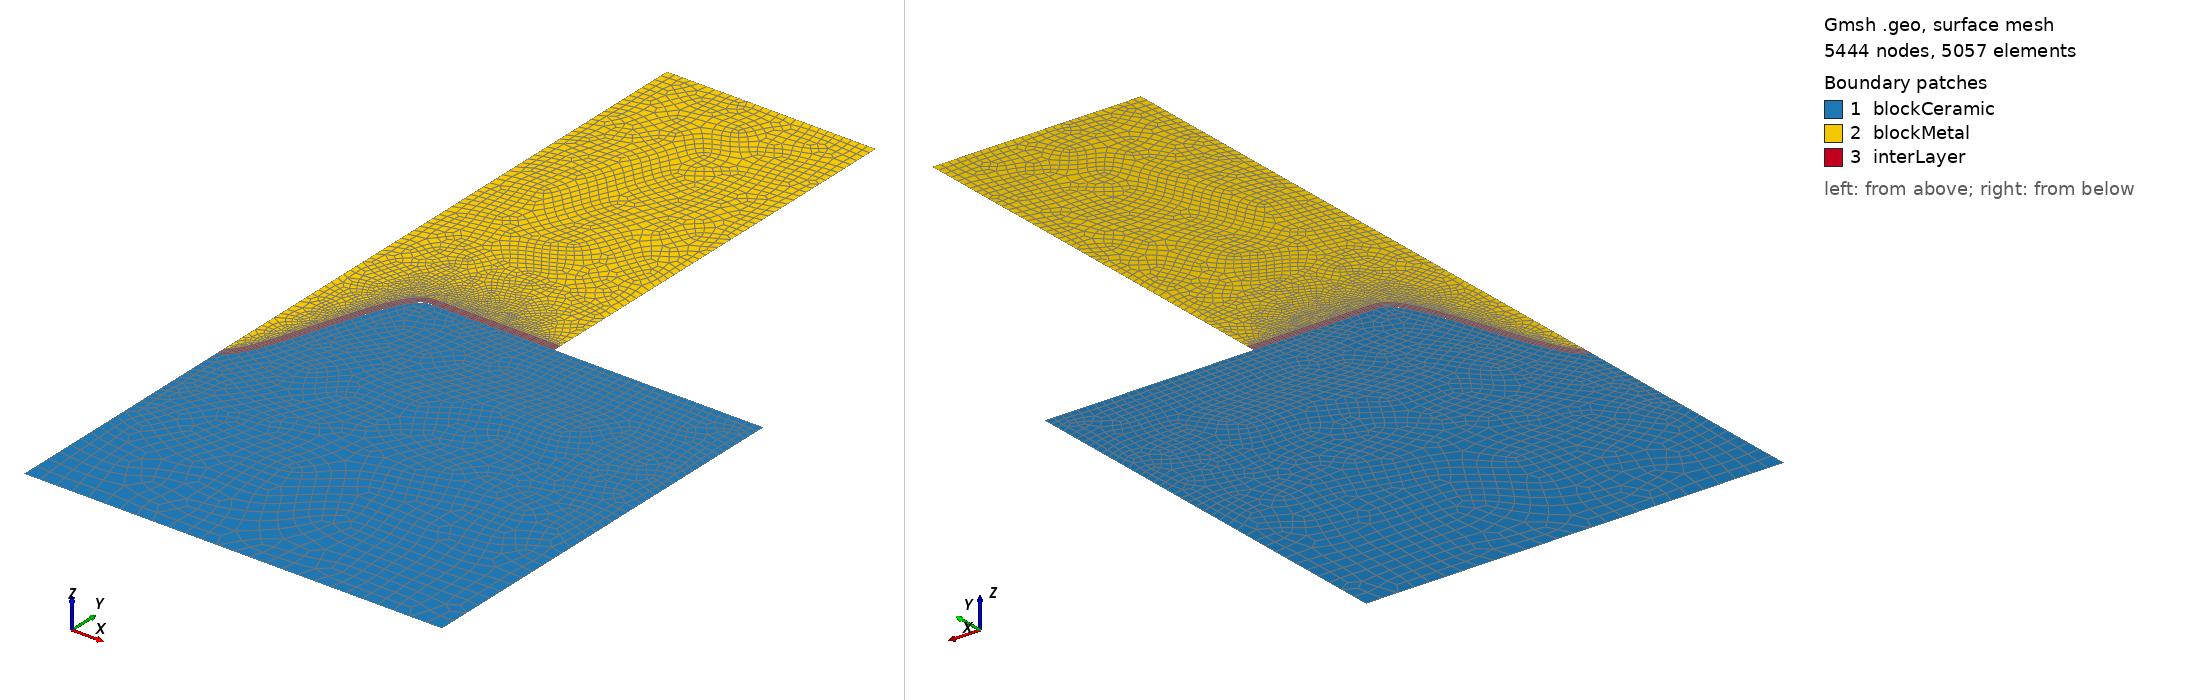

Gmsh geometry script, surface-meshed: 5444 nodes, 5057 surface elements. Boundary patches (legend numbers): 1 blockCeramic, 2 blockMetal, 3 interLayer. Left view from above one corner, right view from below the opposite corner. Legend entries are the model's physical surfaces. The drawing asked Gmsh for element sizes between 1% and 20% of the model's largest extent; the script's own settings can give other sizes.

=== cosine_conformal1.geo (drawn) ===
lx   = 0.5;       // width of the model, in unit um
ly   = 0.5;       // height of the model, in unit um
dw   = 0.1;       // width of the defect located at the top middle, in unit um
dh   = 0.2;       // length of the defect, in unit um
dInt = 0.01;      // Initial thickenss of the interlayer, in unit um
nSE  = 51;      // Number of discretization points of the cosine shape defect for SE
nLi  = 51;      // Number of discretization points of the cosine shape defect for Li
nInt = 51;      // Number of discretization points of the cosine shape defect for interlyer

m0SE  = 0.02;    // mesh characteristic length for bottom points of SE
m1SE  = 0.005;   // mesh characteristic length for interface points of SE
m0Li  = 0.01;    // mesh characteristic length for top points of Li
m1Li  = 0.005;   // mesh characteristic length for bottom points of Li
m0Int = 0.005;   // mesh characteristic length for top points of interlayer
m1Int = 0.005;   // mesh characteristic length for interface points of interlayer

//**** Create SE geometry**/
Point(newp) = {0, -ly, 0, m0SE};
Point(newp) = {lx,-ly, 0, m0SE};
bSEp        = newp;     //Start point of the curved boundary of the SE
Point(bSEp) = {lx,0, 0, m1SE};
Line(1)     = {bSEp-2, bSEp-1};
Line(2)     = {bSEp-1, bSEp};
For i In {0 : nSE+1}
   x        = dw - dw*i/(nSE + 1);
   np       = newp;
   Point(np)= {x, -dh/2.0*(1+Cos(Pi*x/dw)), 0, m1SE};
EndFor
eSEp        = np;   //End point of the curved boundary of the SE
Line(3)  = {bSEp: eSEp};
Line(4)  = {eSEp, bSEp-2};
//*** Create loops from SE **/
Curve Loop(5) = {1:4};

//**** Create Li geometry**/
Point(newp) = {lx/2, ly, 0, m0Li};
Point(newp) = {0,    ly, 0, m0Li};
bLip        = newp;     //Start point of the curved boundary of the Li
Point(bLip) = {0,  dInt-dh, 0, m1Li};
Line(11)    = {bLip-2,bLip-1};
Line(12)    = {bLip-1,bLip};
For i In {1 : nLi+1}
   x        = dw*i/(nLi + 1);
   dy       = Pi/2*dh/dw * Sin(Pi*x/dw);
   np       = newp;
   Point(np)= {x-dy*dInt/Sqrt(1+dy*dy), -dh/2.0*(1+Cos(Pi*x/dw))+dInt/Sqrt(1+dy*dy), 0, m1Li};
EndFor
eLip        = newp;     //End point of the curved boundary of the Li
Point(eLip) = {lx/2, dInt, 0, m1Li};
Line(13)    = {bLip: eLip};
Line(14)    = {eLip, bLip-2};
//*** Create loops from Li **/
Curve Loop(15) = {11:14};

//**** Create Interlayer geometry**/
bIntp       = newp;        //Start from lower-right point of the interlayer
Point(bIntp)= {lx/2, 0, 0, m1Int};
Line(16)     = {eLip, bIntp};
For i In {0 : nInt+1}
   x        = dw - dw*i/(nInt + 1);
   np       = newp;
   Point(np)= {x, -dh/2.0*(1+Cos(Pi*x/dw)), 0, m1Int};
EndFor
eIntp       = np;     //End point of the curved boundary of the interLayer
Line(17) = {bIntp:eIntp};
Line(18) = {eIntp, bLip};
//*** Create loops from interlayer **/
Curve Loop(19) = {16,17,18,13};

//*** Create blocks for the SE, interLayer, and Li-metal **/
Plane Surface(1) = {5};
Plane Surface(3) = {15};
Plane Surface(4) = {19};

//*** Mesh setting
//* Structure mesh on inter layer
Transfinite Surface {4}   = {eIntp,bLip,eLip,bIntp};
Transfinite Curve {13,17} = 151 Using Progression 1;
Transfinite Curve {16,18} = 5 Using Progression 1;
Mesh.RecombineAll = 1;
Mesh.Algorithm = 8; // Frontal-Delaunay
//Mesh.RecombinationAlgorithm = 3;

//*** Assign names to boundaries and blocks **/
//+
Physical Curve("blockCeramic_bottom") = {1};
//+
Physical Curve("blockCeramic_right") = {2};
//+
Physical Curve("blockCeramic_top") = {3};
//+
Physical Curve("blockCeramic_left") = {4};
//+
Physical Curve("blockMetal_top") = {11};
//+
Physical Curve("blockMetal_left") = {12,18};
//+
Physical Curve("blockMetal_bottom") = {17};
//+
Physical Curve("blockMetal_right") = {14,16};
//+
Physical Surface("blockCeramic") = {1};
//+
Physical Surface("blockMetal") = {3};
//+
Physical Surface("interLayer") = {4};
//+
